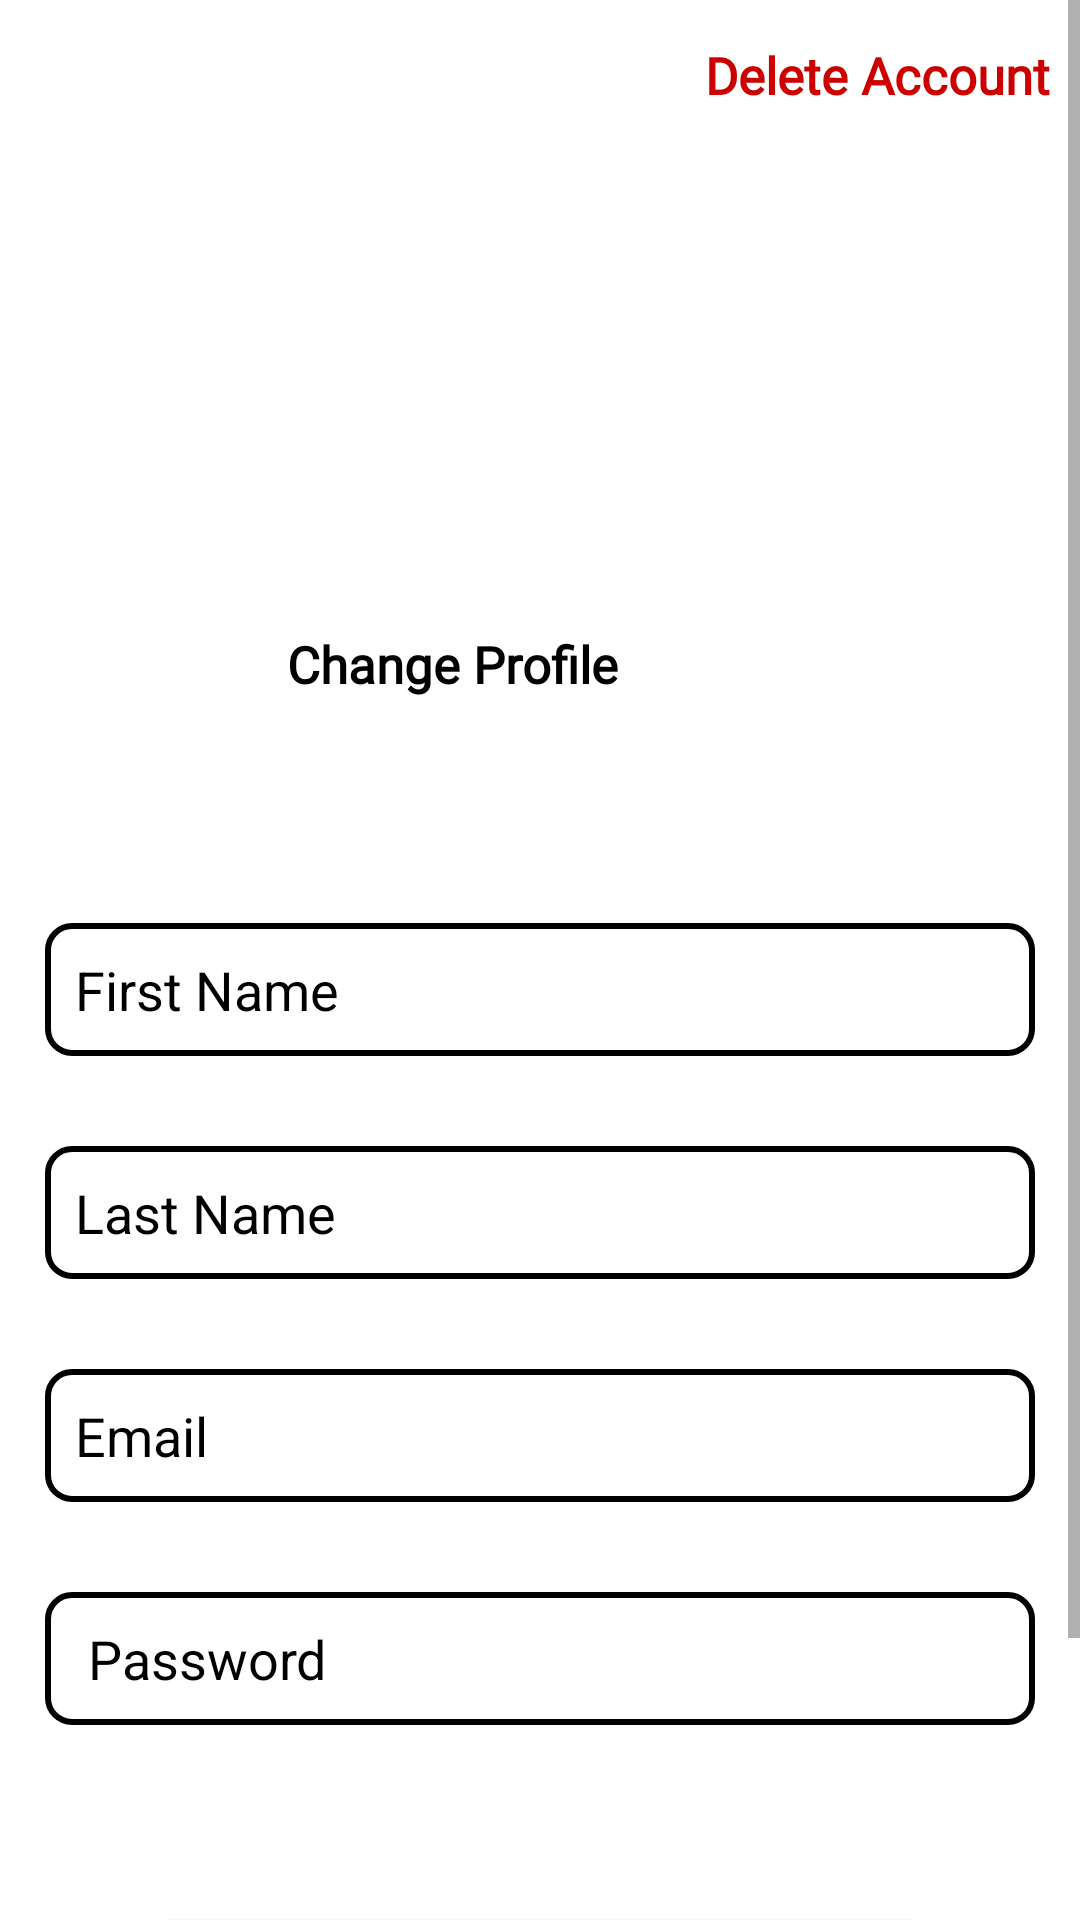

Here is an Android app screen rendered from its layout file. Give the layout XML and the strings, colors and styles it references.
<!-- AndroidManifest.xml: application theme AppTheme -->
<!-- res/layout/fragment_profile.xml -->
<?xml version="1.0" encoding="utf-8"?>
<FrameLayout xmlns:android="http://schemas.android.com/apk/res/android"
    android:layout_width="match_parent"
    android:layout_height="match_parent"
    android:id="@+id/fragment_container">


<ScrollView android:layout_width="match_parent"
    android:layout_height="match_parent"
    xmlns:android="http://schemas.android.com/apk/res/android">

<RelativeLayout xmlns:android="http://schemas.android.com/apk/res/android"
    xmlns:app="http://schemas.android.com/apk/res-auto"
    xmlns:tools="http://schemas.android.com/tools"
    android:layout_width="match_parent"
    android:layout_height="match_parent"

    android:background="@color/white">


    <com.google.android.material.appbar.AppBarLayout
        android:id="@+id/app_settings"
        android:layout_width="match_parent"
        android:layout_height="50dp"
        android:background="@color/white">

        <androidx.appcompat.widget.Toolbar
            android:id="@+id/toolbar_settings"
            android:layout_width="match_parent"
            android:layout_height="wrap_content">

            <RelativeLayout
                android:layout_width="match_parent"
                android:layout_height="match_parent">


                <TextView
                    android:id="@+id/close_settings_btn"
                    android:layout_width="wrap_content"
                    android:layout_height="wrap_content"
                    android:textOn="Close"
                    android:textOff="Close"
                    android:textColor="@android:color/black"
                    android:textSize="17sp"
                    android:textStyle="bold" />

                <TextView
                    android:id="@+id/delete_user_btn"
                    android:layout_width="wrap_content"
                    android:layout_height="wrap_content"
                    android:layout_alignParentEnd="true"
                    android:layout_alignParentRight="true"
                    android:layout_marginEnd="10dp"
                    android:layout_marginRight="10dp"
                    android:fontFamily="@font/montserrat"
                    android:text="Delete Account"
                    android:textColor="@android:color/holo_red_dark"
                    android:textSize="17sp"
                    android:textStyle="bold" />


            </RelativeLayout>

        </androidx.appcompat.widget.Toolbar>

    </com.google.android.material.appbar.AppBarLayout>

    <ImageView
        android:id="@+id/settings_profile_img"
        android:layout_width="130dp"
        android:layout_height="130dp"
        android:layout_below="@id/app_settings"
        android:layout_centerHorizontal="true"
        android:layout_marginTop="20dp"
        android:src="@drawable/profile" />

    <TextView
        android:id="@+id/profile_img_change_btn"
        android:layout_width="wrap_content"
        android:layout_height="wrap_content"
        android:layout_below="@id/settings_profile_img"
        android:layout_alignParentEnd="true"
        android:layout_alignParentRight="true"
        android:layout_centerHorizontal="true"
        android:layout_marginStart="60dp"
        android:layout_marginTop="10dp"
        android:layout_marginEnd="154dp"
        android:layout_marginRight="154dp"
        android:layout_marginBottom="60dp"
        android:fontFamily="@font/montserrat"
        android:text="Change Profile"
        android:textColor="@color/Black"
        android:textSize="17sp"
        android:textStyle="bold" />

    <EditText
        android:id="@+id/user_first_name"
        android:layout_width="match_parent"
        android:layout_height="wrap_content"
        android:layout_below="@id/profile_img_change_btn"
        android:layout_marginStart="15dp"
        android:layout_marginTop="15dp"
        android:layout_marginEnd="15dp"
        android:layout_marginBottom="15dp"
        android:background="@drawable/input_forme"
        android:hint="First Name"
        android:padding="10dp"
        android:textColorHint="@android:color/black" />

    <EditText
        android:id="@+id/user_last_name"
        android:layout_width="match_parent"
        android:layout_height="wrap_content"
        android:layout_below="@id/user_first_name"
        android:layout_marginStart="15dp"
        android:layout_marginTop="15dp"
        android:layout_marginEnd="15dp"
        android:layout_marginBottom="15dp"
        android:background="@drawable/input_forme"
        android:hint="Last Name"
        android:padding="10dp"
        android:textColorHint="@android:color/black" />

    <EditText
        android:id="@+id/user_email"
        android:layout_width="match_parent"
        android:layout_height="wrap_content"
        android:layout_below="@id/user_last_name"
        android:layout_marginStart="15dp"
        android:layout_marginTop="15dp"
        android:layout_marginEnd="15dp"
        android:layout_marginBottom="15dp"
        android:background="@drawable/input_forme"
        android:hint="Email"
        android:padding="10dp"
        android:textColorHint="@android:color/black" />

    <EditText
        android:id="@+id/user_password"
        android:layout_width="match_parent"
        android:layout_height="wrap_content"
        android:layout_below="@id/user_email"
        android:layout_marginStart="15dp"
        android:layout_marginTop="15dp"
        android:layout_marginEnd="15dp"
        android:layout_marginBottom="15dp"
        android:background="@drawable/input_forme"
        android:hint=" Password"
        android:padding="10dp"
        android:textColorHint="@android:color/black" />
    />

    <Button
        android:id="@+id/edit_user_btn"
        android:layout_width="320dp"
        android:layout_height="60dp"
        android:layout_gravity="center"
        android:layout_marginTop="30dp"
        android:layout_margin="50dp"
        android:layout_below="@id/user_password"
        android:background="@drawable/button2"
        android:fontFamily="@font/montserrat"
        android:text="Update"
        android:textAllCaps="false"
        android:textColor="@android:color/white"
        android:textSize="18dp" />
</RelativeLayout>
</ScrollView>
</FrameLayout>
<!-- resources referenced by this layout -->
<resources>
  <color name="Black">#F000</color>
  <color name="white">#FFFFFFFF</color>
  <!-- drawable button2 (drawable) -->
  <?xml version="1.0" encoding="utf-8"?>
  <shape xmlns:android="http://schemas.android.com/apk/res/android">
      <corners android:radius="8dp" />
      <solid android:color="@color/theme_light" />
  </shape>
  <!-- drawable input_forme (drawable) -->
  <?xml version="1.0" encoding="utf-8"?>
  <shape xmlns:android="http://schemas.android.com/apk/res/android"
      android:shape="rectangle">
  
  
  
      
      <stroke
          android:width="2dp"
          android:color="@color/black" />
  
      
      <corners android:radius="8dp" />
  
      
      <padding
          android:bottom="8dp"
          android:left="8dp"
          android:right="8dp"
          android:top="8dp" />
  
  </shape>
  <style name="AppTheme" parent="Theme.AppCompat.Light.NoActionBar">
          
          <item name="colorPrimary">@color/button_color</item>
          <item name="colorPrimaryDark">@color/colorAccent</item>
          <item name="colorAccent">@color/colorAccent</item>
      </style>
  <color name="theme_light">#FF009EFD</color>
  <color name="black">#FF000000</color>
  <color name="button_color">#2891FD</color>
  <color name="colorAccent">#5B9635</color>
</resources>
